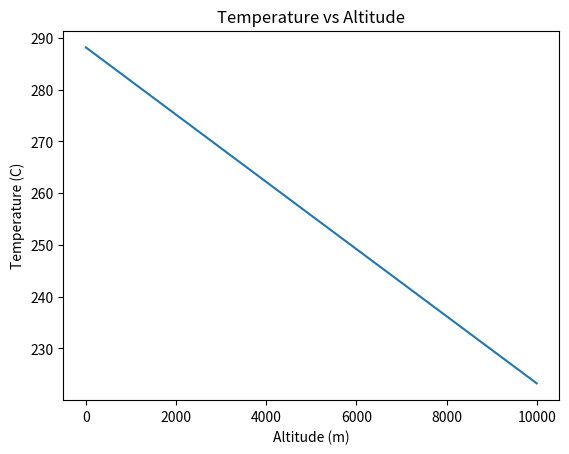
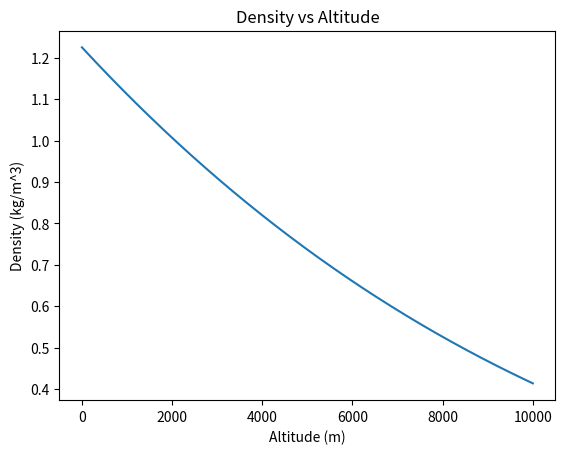
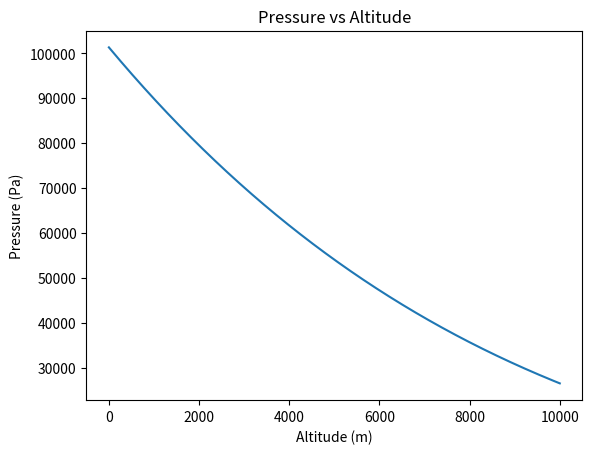

Python code for these plots, in order:
#!/usr/bin/env python3
# -*- coding: utf-8 -*-
'''
[redacted]
@ Date: 2024-03-28 18:20:32
[redacted]
@ Description: Standard ISA model
'''
# def ISA(alt) -> [T, rho, Ps]:
import numpy as np


def ISA(alt):
    """atmos  Standard ISA model

    Args:
        alt (float): Mean sea level altitude, unit in meters

    Returns:
        T: Static temperature, unit in Kelvin
        rho: Air density, unit in kg/m^3
        ps: Static pressure, unit in Pascal
    """

    r0 = 6356.766         # km    effective earth radius
    p0 = 101325         # Pa    Standard sea level atmospheric pressure
    g0 = 9.80665          # m/s^2 Standard sea level gravity acceleration
    R = 287.05287         # J/(kg*K)
    a = -g0/R
    # H 为位势高度。与alt换算公式为： H = (r0*alt)/(r0+alt),
    # r0为有效地球半径，6356.766km
    H = (r0*1000*alt)/(r0*1000+alt)
    Hb, Tb, Lb, pb = get_table(H)
    # alt-H-T
    T = Tb+Lb*(H-Hb)
    # alt-H-Ps
    if Lb == 0:
        Ps = pb*np.exp((a/Tb)*(H-Hb))
    else:
        Ps = pb*((1+(Lb/Tb)*(H-Hb))**(a/Lb))
    # alt-H-T-PS-rho
    # Ps = rho* R * T
    # rho = Ps/(t*T)
    rho = Ps/(R*T)
    return T, rho, Ps


def get_table(H):
    """atmos  Standard ISA model

    Hb  
    Tb
    Lb 
    pb 
    """
    Hb = 0
    Tb = 0
    Lb = 0
    pb = 0
    # intern()
    if H < 11000:
        # p11000 = p0*((1+(Lb/Tb)*(11000-Hb))^(a/Lb)) = 22632
        Hb = 0
        Tb = 288.15
        Lb = -0.0065
        pb = 101325.0
    elif 11000 <= H < 20000:
        # p20000 = 22632*exp((a/Tb)*(20000-Hb)) = 5474.9
        Hb = 11000
        Tb = 216.65
        Lb = 0
        pb = 22632
    elif 20000 <= H < 32000:
        # p32000 = 5474.9*((1+(Lb/Tb)*(32000-Hb))^(a/Lb)) = 868.0194
        Hb = 20000
        Tb = 216.65
        Lb = 0.001
        pb = 5474.9
    elif 32000 <= H < 47000:
        # p47000 = 868.0194*((1+(Lb/Tb)*(47000-Hb))^(a/Lb)) = 110.9062
        Hb = 32000
        Tb = 228.65
        Lb = 0.0028
        pb = 868.0194
    elif 47000 <= H < 51000:
        # p51000 = 110.9062*exp((a/Tb)*(51000-Hb)) = 66.9388
        Hb = 47000
        Tb = 270.65
        Lb = 0
        pb = 110.9062
    elif 51000 <= H < 71000:
        # p71000 = 66.9388*((1+(Lb/Tb)*(71000-Hb))^(a/Lb)) = 3.9564
        Hb = 51000
        Tb = 270.65
        Lb = 0.0028
        pb = 66.9388
    elif 71000 <= H < 84852:
        Hb = 71000
        Tb = 214.65
        Lb = 0.0028
        pb = 3.9564
    else:
        Hb = 84852
        Tb = 186.87
        Lb = 0
        pb = 0.3734
    return Hb, Tb, Lb, pb


if __name__ == "__main__":
    import matplotlib.pyplot as plt
    alt = np.linspace(0, 10000, 1000)
    T = np.zeros_like(alt)
    rho = np.zeros_like(alt)
    Ps = np.zeros_like(alt)
    for i in range(1000):
        T[i], rho[i], Ps[i] = ISA(alt[i])

    print(alt[0], rho[0])
    plt.figure()
    plt.plot(alt, T)
    plt.xlabel('Altitude (m)')
    plt.ylabel('Temperature (C)')
    plt.title('Temperature vs Altitude')

    plt.figure()
    plt.plot(alt, rho)
    plt.xlabel('Altitude (m)')
    plt.ylabel('Density (kg/m^3)')
    plt.title('Density vs Altitude')

    plt.figure()
    plt.plot(alt, Ps)
    plt.xlabel('Altitude (m)')
    plt.ylabel('Pressure (Pa)')
    plt.title('Pressure vs Altitude')

    plt.show()
